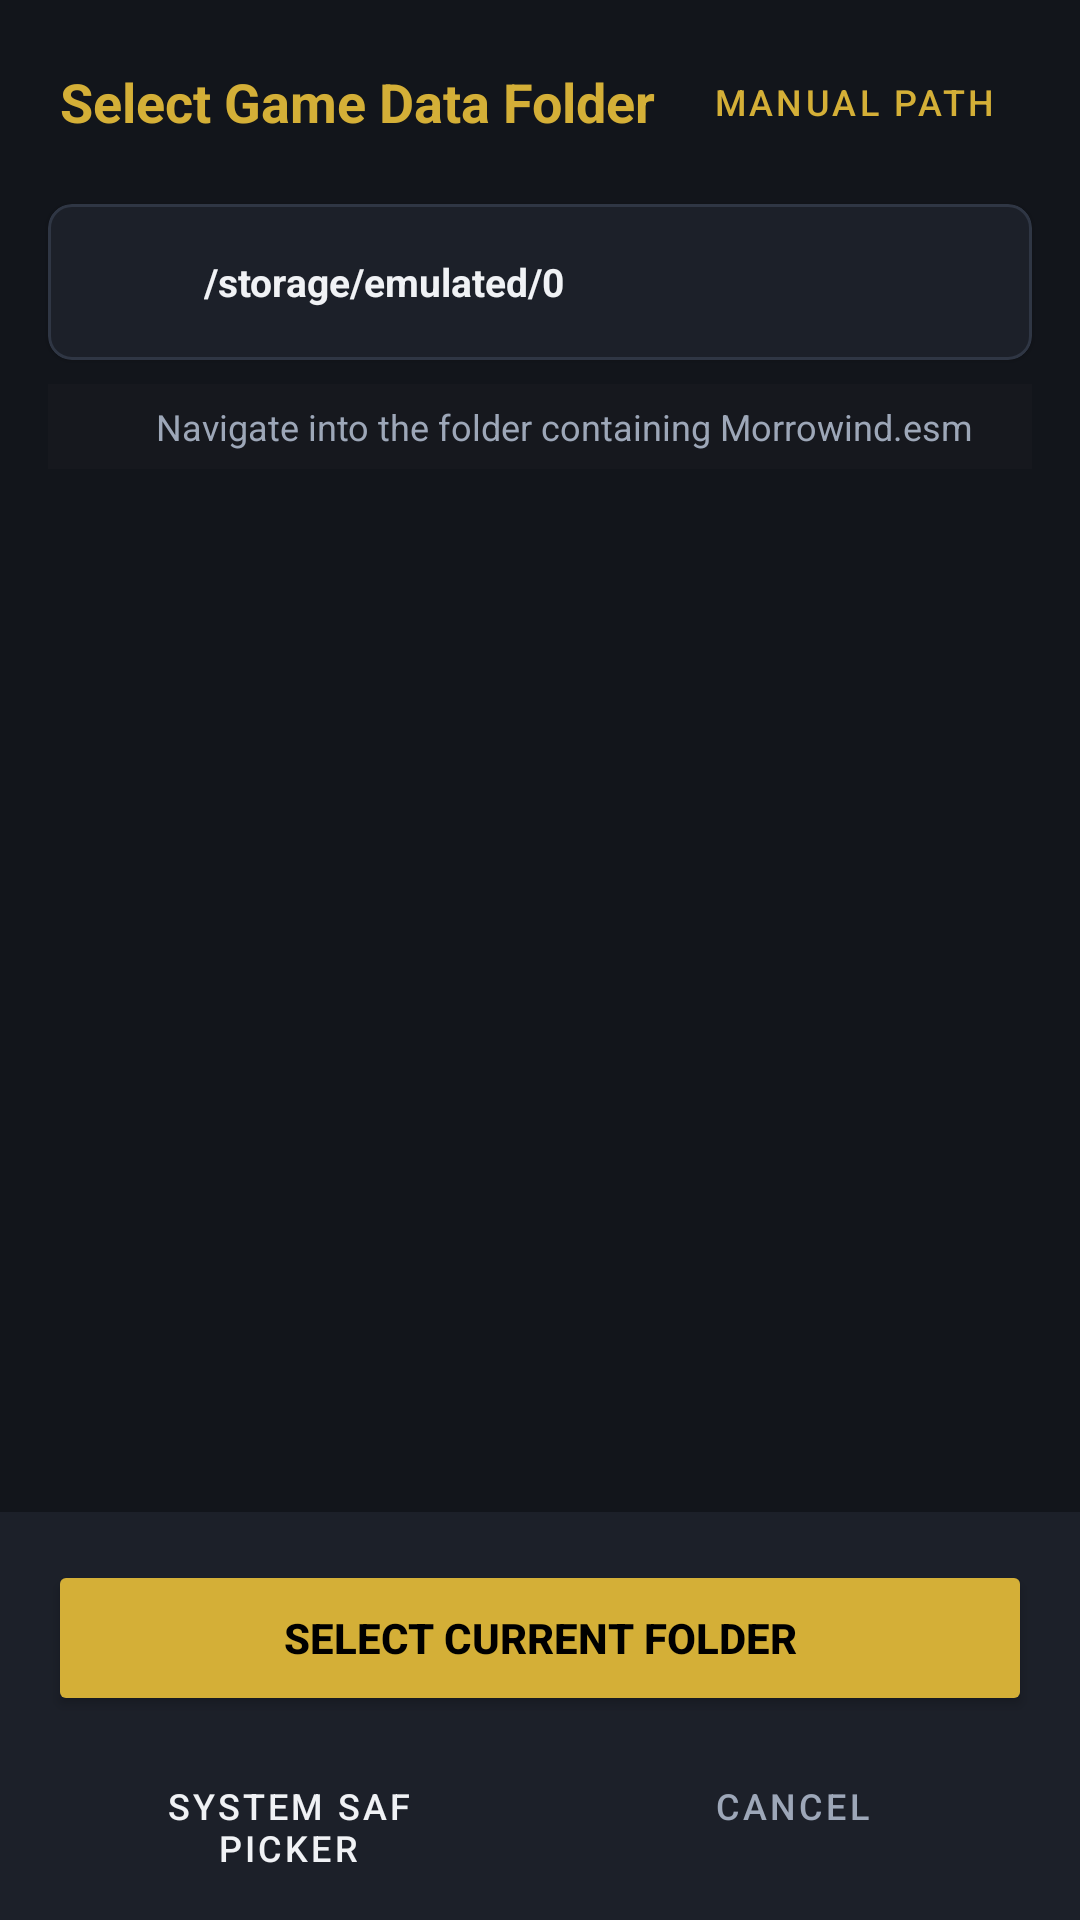

Produce the Android XML layout that renders to this screen, including the resource entries it uses.
<!-- AndroidManifest.xml: application theme MyTheme -->
<!-- res/layout/dialog_folder_chooser.xml -->
<?xml version="1.0" encoding="utf-8"?>
<LinearLayout xmlns:android="http://schemas.android.com/apk/res/android"
    xmlns:app="http://schemas.android.com/apk/res-auto"
    android:layout_width="match_parent"
    android:layout_height="match_parent"
    android:orientation="vertical"
    android:background="@color/background_dark">

    
    <LinearLayout
        android:layout_width="match_parent"
        android:layout_height="wrap_content"
        android:orientation="horizontal"
        android:paddingHorizontal="20dp"
        android:paddingTop="16dp"
        android:paddingBottom="8dp"
        android:gravity="center_vertical">

        <TextView
            android:layout_width="0dp"
            android:layout_height="wrap_content"
            android:layout_weight="1"
            android:text="Select Game Data Folder"
            android:textColor="@color/gold_accent"
            android:textSize="18sp"
            android:textStyle="bold" />

        <Button
            android:id="@+id/btn_manual_path"
            android:layout_width="wrap_content"
            android:layout_height="36dp"
            android:text="Manual Path"
            style="@style/Widget.MaterialComponents.Button.TextButton"
            android:textColor="@color/gold_accent"
            android:textSize="12sp" />
    </LinearLayout>

    
    <HorizontalScrollView
        android:id="@+id/scroll_quick_paths"
        android:layout_width="match_parent"
        android:layout_height="wrap_content"
        android:paddingHorizontal="16dp"
        android:paddingBottom="8dp"
        android:scrollbars="none">

        <LinearLayout
            android:id="@+id/container_quick_paths"
            android:layout_width="wrap_content"
            android:layout_height="wrap_content"
            android:orientation="horizontal">
            
        </LinearLayout>
    </HorizontalScrollView>

    
    <com.google.android.material.card.MaterialCardView
        android:layout_width="match_parent"
        android:layout_height="wrap_content"
        android:layout_marginHorizontal="16dp"
        android:layout_marginBottom="8dp"
        app:cardBackgroundColor="@color/card_background"
        app:strokeColor="@color/card_stroke"
        app:strokeWidth="1dp"
        app:cardCornerRadius="8dp">

        <LinearLayout
            android:layout_width="match_parent"
            android:layout_height="wrap_content"
            android:orientation="horizontal"
            android:gravity="center_vertical"
            android:padding="8dp">

            <ImageButton
                android:id="@+id/btn_folder_up"
                android:layout_width="36dp"
                android:layout_height="36dp"
                android:src="@drawable/ic_arrow_upward_24"
                android:background="?attr/selectableItemBackgroundBorderless"
                app:tint="@color/gold_accent"
                android:contentDescription="Parent Folder" />

            <TextView
                android:id="@+id/txt_current_path"
                android:layout_width="0dp"
                android:layout_height="wrap_content"
                android:layout_weight="1"
                android:text="/storage/emulated/0"
                android:textColor="@color/text_primary"
                android:textSize="13sp"
                android:textStyle="bold"
                android:layout_marginStart="8dp"
                android:ellipsize="start"
                android:singleLine="true" />
        </LinearLayout>
    </com.google.android.material.card.MaterialCardView>

    
    <LinearLayout
        android:id="@+id/current_dir_status_container"
        android:layout_width="match_parent"
        android:layout_height="wrap_content"
        android:orientation="horizontal"
        android:gravity="center_vertical"
        android:layout_marginHorizontal="16dp"
        android:layout_marginBottom="8dp"
        android:paddingHorizontal="12dp"
        android:paddingVertical="6dp"
        android:background="#20333333">

        <ImageView
            android:id="@+id/img_current_dir_status"
            android:layout_width="16dp"
            android:layout_height="16dp"
            android:src="@drawable/ic_check_circle_24"
            app:tint="@color/text_secondary"
            android:layout_marginEnd="8dp" />

        <TextView
            android:id="@+id/txt_current_dir_status"
            android:layout_width="0dp"
            android:layout_height="wrap_content"
            android:layout_weight="1"
            android:text="Navigate into the folder containing Morrowind.esm"
            android:textColor="@color/text_secondary"
            android:textSize="12sp" />
    </LinearLayout>

    
    <androidx.recyclerview.widget.RecyclerView
        android:id="@+id/recycler_folder_list"
        android:layout_width="match_parent"
        android:layout_height="0dp"
        android:layout_weight="1"
        android:clipToPadding="false"
        android:paddingBottom="8dp" />

    
    <LinearLayout
        android:layout_width="match_parent"
        android:layout_height="wrap_content"
        android:orientation="vertical"
        android:padding="16dp"
        android:background="@color/card_background">

        <Button
            android:id="@+id/btn_select_current_folder"
            android:layout_width="match_parent"
            android:layout_height="52dp"
            android:text="SELECT CURRENT FOLDER"
            android:textColor="#000000"
            android:textSize="14sp"
            android:textStyle="bold"
            android:backgroundTint="@color/gold_accent"
            android:layout_marginBottom="8dp" />

        <LinearLayout
            android:layout_width="match_parent"
            android:layout_height="wrap_content"
            android:orientation="horizontal">

            <Button
                android:id="@+id/btn_system_saf_picker"
                android:layout_width="0dp"
                android:layout_height="44dp"
                android:layout_weight="1"
                android:text="System SAF Picker"
                style="@style/Widget.MaterialComponents.Button.OutlinedButton"
                android:textColor="@color/text_primary"
                android:textSize="12sp"
                android:layout_marginEnd="4dp" />

            <Button
                android:id="@+id/btn_cancel_picker"
                android:layout_width="0dp"
                android:layout_height="44dp"
                android:layout_weight="1"
                android:text="Cancel"
                style="@style/Widget.MaterialComponents.Button.OutlinedButton"
                android:textColor="@color/text_secondary"
                android:textSize="12sp"
                android:layout_marginStart="4dp" />
        </LinearLayout>
    </LinearLayout>

</LinearLayout>
<!-- resources referenced by this layout -->
<resources>
  <color name="background_dark">#12151B</color>
  <color name="card_background">#1C2029</color>
  <color name="card_stroke">#2F3644</color>
  <color name="gold_accent">#D4AF37</color>
  <color name="text_primary">#F0F2F5</color>
  <color name="text_secondary">#9DA7B8</color>
  <style name="MyTheme" parent="MyTheme.Base">
      </style>
  <style name="MyTheme.Base" parent="Theme.MaterialComponents.DayNight.NoActionBar">
          <item name="colorPrimary">@color/colorPrimary</item>
          <item name="colorPrimaryDark">@color/colorPrimaryDark</item>
          <item name="colorAccent">@color/colorAccent</item>
          <item name="android:windowBackground">@color/bg_dark</item>
          <item name="actionBarStyle">@style/MyActionBar</item>
      </style>
  <style name="MyActionBar" parent="@style/Widget.AppCompat.ActionBar.Solid">
          <item name="titleTextStyle">@style/MyTitleTextStyle</item>
          <item name="background">@color/colorPrimary</item>
      </style>
  <style name="MyTitleTextStyle" parent="@style/TextAppearance.AppCompat.Widget.ActionBar.Title">
          <item name="android:textColor">@color/text_primary</item>
          <item name="android:fontFamily">sans-serif-medium</item>
      </style>
  <!-- not gathered from this repository: default colours our renderer supplied (Android Studio template values) -->
  <color name="colorPrimary">#FF6200EE</color>
  <color name="colorPrimaryDark">#FF3700B3</color>
  <color name="colorAccent">#FF03DAC5</color>
</resources>
